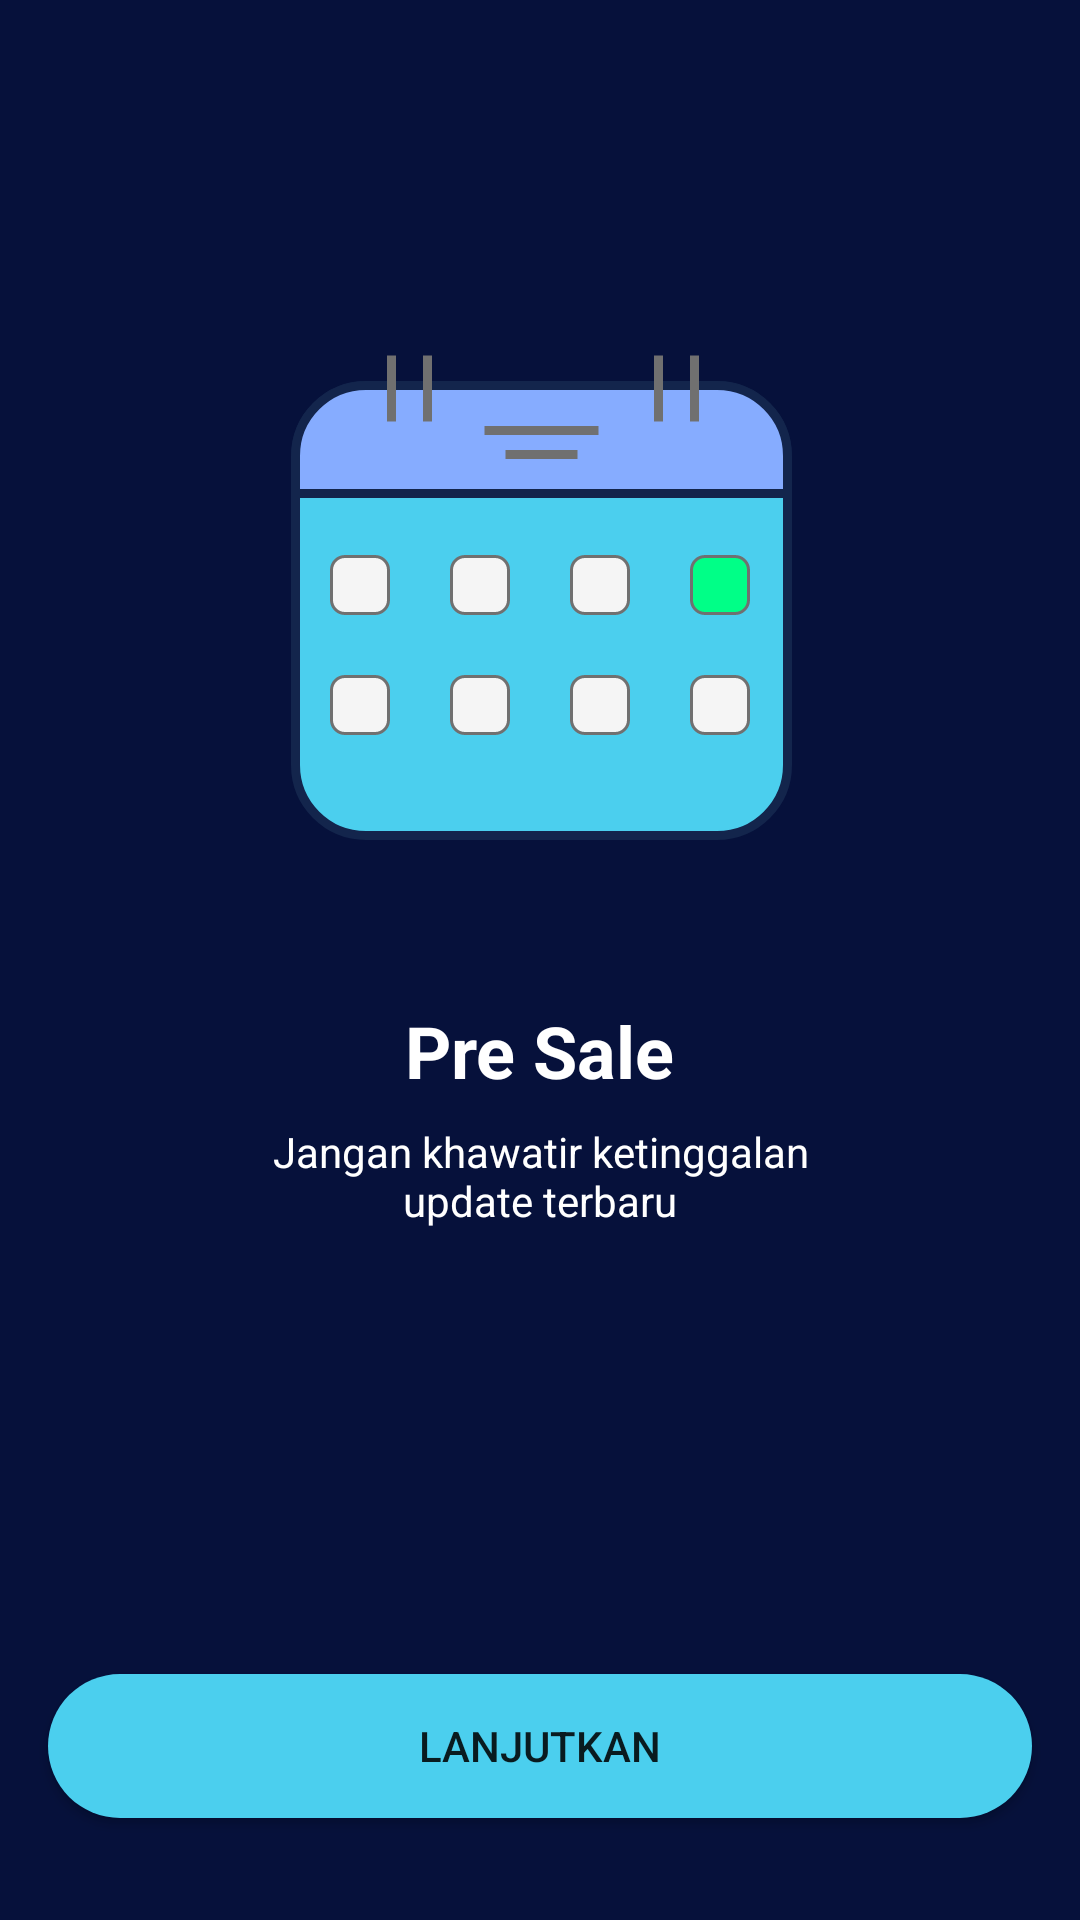

Reconstruct the res/layout file that produces this screen, plus the resources it refers to.
<!-- AndroidManifest.xml: application theme Theme.MOAPMovieAppsNoactionbar -->
<!-- res/layout/activity_onboarding_two.xml -->
<?xml version="1.0" encoding="utf-8"?>
<androidx.constraintlayout.widget.ConstraintLayout xmlns:android="http://schemas.android.com/apk/res/android"
    xmlns:app="http://schemas.android.com/apk/res-auto"
    xmlns:tools="http://schemas.android.com/tools"
    android:layout_width="match_parent"
    android:layout_height="match_parent"
    android:background="@color/colorblue"
    tools:context="onboarding.OnboardingOneActivity">

    <Button
        android:id="@+id/btn_home"
        android:layout_width="0dp"
        android:layout_height="wrap_content"
        android:layout_marginStart="16dp"
        android:layout_marginEnd="16dp"
        android:layout_marginBottom="34dp"
        android:background="@drawable/shape_rectangle_turqoise"
        android:text="@string/lanjutkan"
        app:backgroundTint="@null"
        app:layout_constraintBottom_toBottomOf="parent"
        app:layout_constraintEnd_toEndOf="parent"
        app:layout_constraintStart_toStartOf="parent" />

    <ImageView
        android:id="@+id/imageView2"
        android:layout_width="200dp"
        android:layout_height="200dp"
        android:layout_marginTop="100dp"
        app:layout_constraintEnd_toEndOf="parent"
        app:layout_constraintStart_toStartOf="parent"
        app:layout_constraintTop_toTopOf="parent"
        app:srcCompat="@drawable/ilust_pre_sale" />

    <TextView
        android:id="@+id/textView"
        android:layout_width="wrap_content"
        android:layout_height="wrap_content"
        android:layout_marginTop="34dp"
        android:shadowColor="#FFFFFF"
        android:text="@string/pre_sale"
        android:textColor="@color/white"
        android:textSize="24sp"
        android:textStyle="bold"
        app:layout_constraintEnd_toEndOf="parent"
        app:layout_constraintStart_toStartOf="parent"
        app:layout_constraintTop_toBottomOf="@+id/imageView2" />

    <TextView
        android:layout_width="wrap_content"
        android:layout_height="wrap_content"
        android:layout_marginStart="16dp"
        android:layout_marginTop="8dp"
        android:layout_marginEnd="16dp"
        android:gravity="center"
        android:text="@string/pre_sale_desc"
        android:textColor="@color/white"
        app:layout_constraintEnd_toEndOf="parent"
        app:layout_constraintStart_toStartOf="parent"
        app:layout_constraintTop_toBottomOf="@+id/textView" />
</androidx.constraintlayout.widget.ConstraintLayout>
<!-- resources referenced by this layout -->
<resources>
  <color name="colorblue">#06113B</color>
  <color name="white">#FFFFFFFF</color>
  <!-- drawable ilust_pre_sale: png bitmap (drawable, 22816 bytes) -->
  <!-- drawable shape_rectangle_turqoise (drawable) -->
  <?xml version="1.0" encoding="utf-8"?>
  <shape xmlns:android="http://schemas.android.com/apk/res/android"
      android:shape="rectangle">
  
      <solid android:color="@color/colorTurqoise"/>
      <corners android:radius="25dp"/>
  
  </shape>
  <string name="lanjutkan">LANJUTKAN</string>
  <string name="pre_sale">Pre Sale</string>
  <string name="pre_sale_desc">Jangan khawatir ketinggalan\nupdate terbaru</string>
  <style name="Theme.MOAPMovieAppsNoactionbar" parent="Theme.MaterialComponents.DayNight.NoActionBar" />
  <color name="colorTurqoise">#4BCFEE</color>
</resources>
